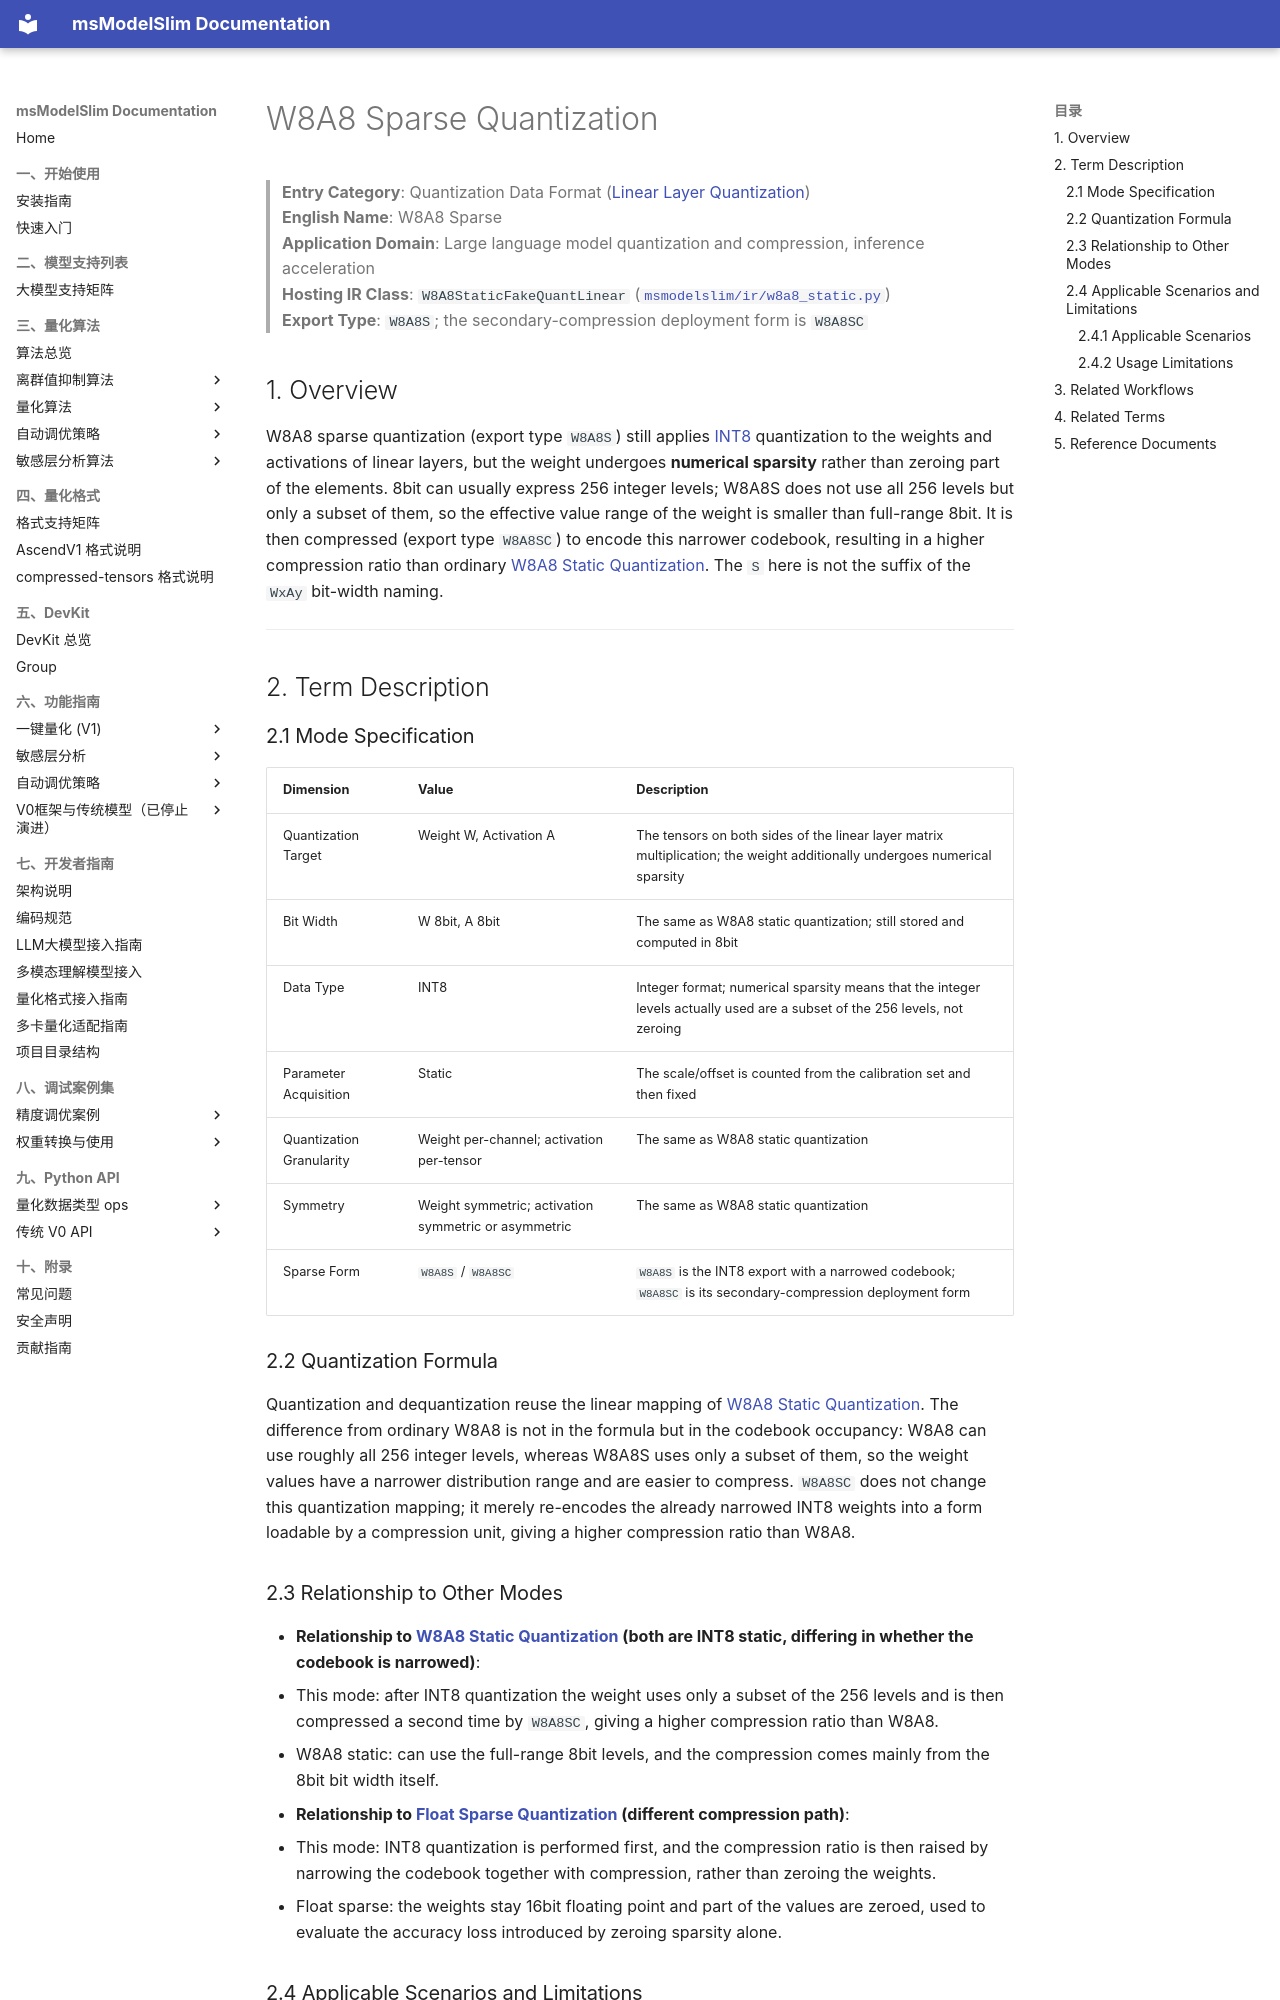

repository: Ascend/msmodelslim · page: en/knowledge_base/quantization_mode/linear_layer_quantization/term_w8a8_sparse/index.html · generator: mkdocs

# W8A8 Sparse Quantization

> **Entry Category**: Quantization Data Format ([Linear Layer Quantization](README.md))<br>
> **English Name**: W8A8 Sparse<br>
> **Application Domain**: Large language model quantization and compression, inference acceleration<br>
> **Hosting IR Class**: `W8A8StaticFakeQuantLinear` ([`msmodelslim/ir/w8a8_static.py`](../../../../../msmodelslim/ir/w8a8_static.py))<br>
> **Export Type**: `W8A8S`; the secondary-compression deployment form is `W8A8SC`<br>

## 1. Overview

W8A8 sparse quantization (export type `W8A8S`) still applies [INT8](../../dtype_ops/term_int8.md) quantization to the weights and activations of linear layers, but the weight undergoes **numerical sparsity** rather than zeroing part of the elements. 8bit can usually express 256 integer levels; W8A8S does not use all 256 levels but only a subset of them, so the effective value range of the weight is smaller than full-range 8bit. It is then compressed (export type `W8A8SC`) to encode this narrower codebook, resulting in a higher compression ratio than ordinary [W8A8 Static Quantization](term_w8a8_static.md). The `S` here is not the suffix of the `WxAy` bit-width naming.

---

## 2. Term Description

### 2.1 Mode Specification

| Dimension | Value | Description |
|------|------|------|
| Quantization Target | Weight W, Activation A | The tensors on both sides of the linear layer matrix multiplication; the weight additionally undergoes numerical sparsity |
| Bit Width | W 8bit, A 8bit | The same as W8A8 static quantization; still stored and computed in 8bit |
| Data Type | INT8 | Integer format; numerical sparsity means that the integer levels actually used are a subset of the 256 levels, not zeroing |
| Parameter Acquisition | Static | The scale/offset is counted from the calibration set and then fixed |
| Quantization Granularity | Weight per-channel; activation per-tensor | The same as W8A8 static quantization |
| Symmetry | Weight symmetric; activation symmetric or asymmetric | The same as W8A8 static quantization |
| Sparse Form | `W8A8S` / `W8A8SC` | `W8A8S` is the INT8 export with a narrowed codebook; `W8A8SC` is its secondary-compression deployment form |

### 2.2 Quantization Formula

Quantization and dequantization reuse the linear mapping of [W8A8 Static Quantization](term_w8a8_static.md). The difference from ordinary W8A8 is not in the formula but in the codebook occupancy: W8A8 can use roughly all 256 integer levels, whereas W8A8S uses only a subset of them, so the weight values have a narrower distribution range and are easier to compress. `W8A8SC` does not change this quantization mapping; it merely re-encodes the already narrowed INT8 weights into a form loadable by a compression unit, giving a higher compression ratio than W8A8.
